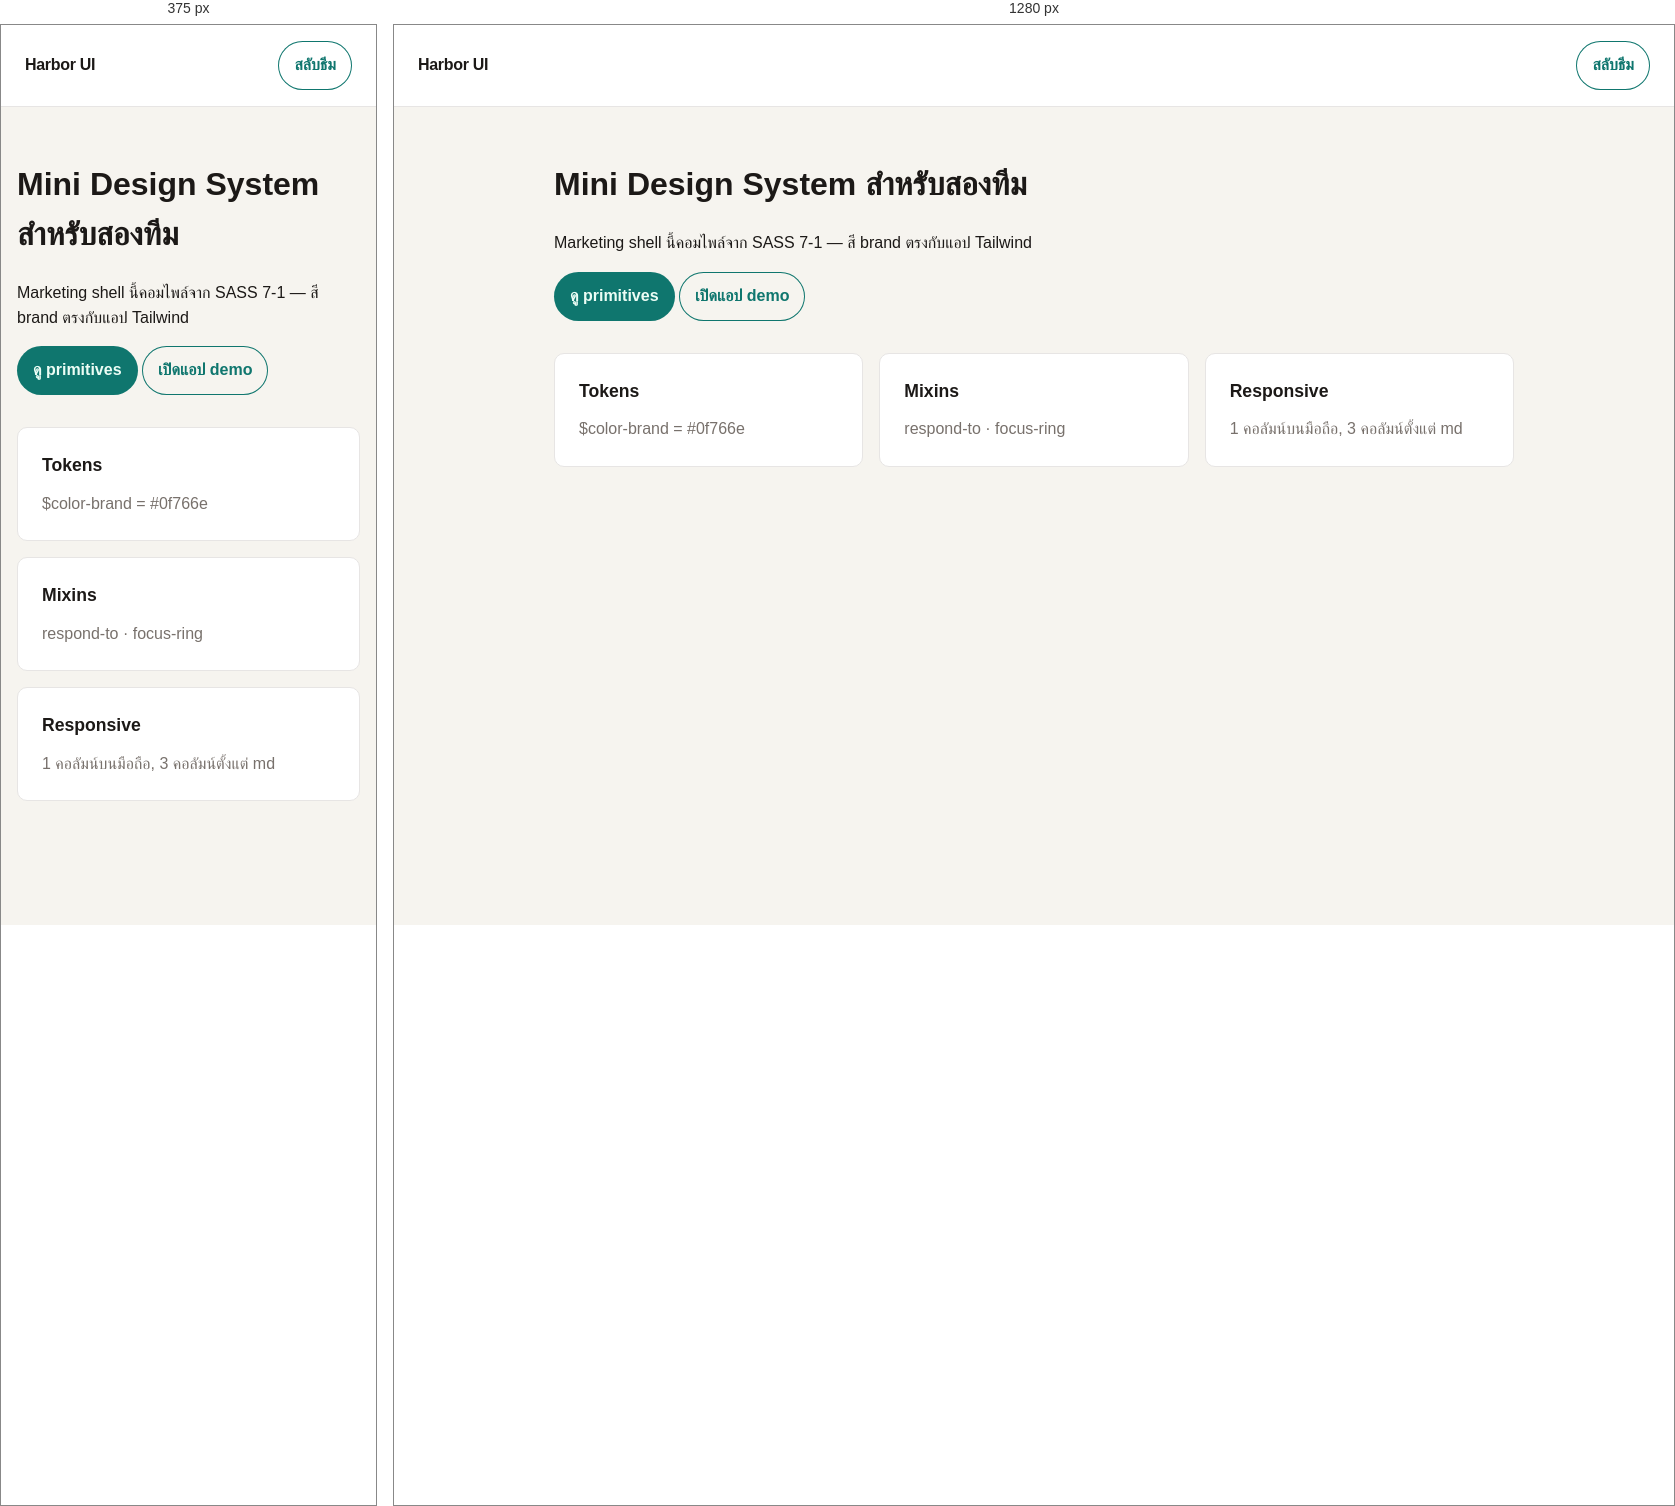
Rendered at 375 px and 1280 px, left to right.

<!-- file: marketing.html -->
<!doctype html>
<html lang="th">
  <head>
    <meta charset="UTF-8" />
    <meta name="viewport" content="width=device-width, initial-scale=1" />
    <title>Harbor UI — Marketing (SASS)</title>
    <link rel="stylesheet" href="css/main.css" />
  </head>
  <body>
    <header class="site-header">
      <p class="brand">Harbor UI</p>
      <button type="button" class="button button--ghost" id="theme">สลับธีม</button>
    </header>
    <main class="container">
      <h1>Mini Design System สำหรับสองทีม</h1>
      <p>Marketing shell นี้คอมไพล์จาก SASS 7-1 — สี brand ตรงกับแอป Tailwind</p>
      <p>
        <a class="button button--primary" href="#cards">ดู primitives</a>
        <a class="button button--ghost" href="/">เปิดแอป demo</a>
      </p>
      <div id="cards" class="card-grid" style="margin-top: 2rem">
        <article class="card">
          <h2 class="card__title">Tokens</h2>
          <p class="card__body">$color-brand = #0f766e</p>
        </article>
        <article class="card">
          <h2 class="card__title">Mixins</h2>
          <p class="card__body">respond-to · focus-ring</p>
        </article>
        <article class="card">
          <h2 class="card__title">Responsive</h2>
          <p class="card__body">1 คอลัมน์บนมือถือ, 3 คอลัมน์ตั้งแต่ md</p>
        </article>
      </div>
    </main>
    <script>
      document.getElementById('theme').onclick = () => {
        const r = document.documentElement;
        r.setAttribute('data-theme', r.getAttribute('data-theme') === 'dark' ? 'light' : 'dark');
      };
    </script>
  </body>
</html>


/* @media block from css/main.css */
@media (min-width: 768px) {
  .card-grid {
    grid-template-columns: repeat(3, minmax(0, 1fr));
  }
}